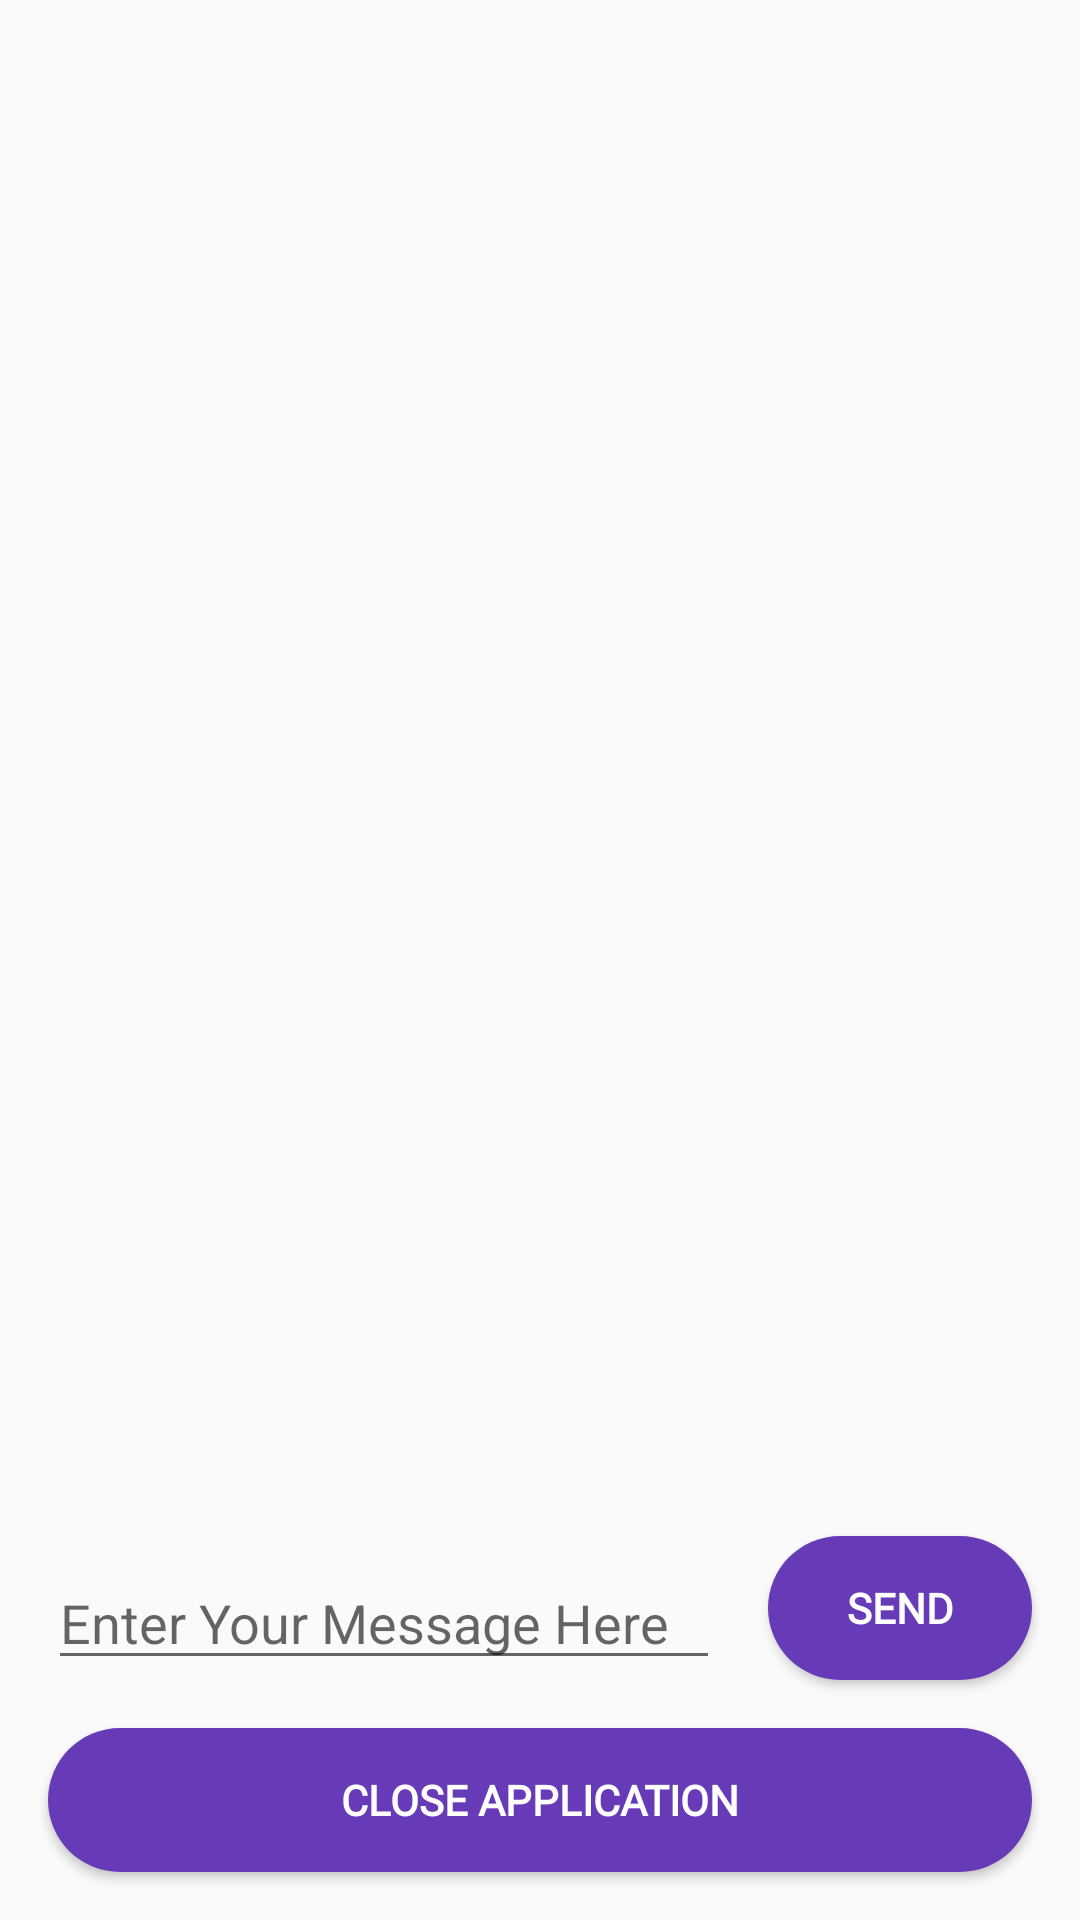

Reconstruct the res/layout file that produces this screen, plus the resources it refers to.
<!-- AndroidManifest.xml: application theme AppTheme -->
<!-- res/layout/activity_main.xml -->
<?xml version="1.0" encoding="utf-8"?>
<androidx.constraintlayout.widget.ConstraintLayout xmlns:android="http://schemas.android.com/apk/res/android"
    xmlns:app="http://schemas.android.com/apk/res-auto"
    xmlns:tools="http://schemas.android.com/tools"
    android:layout_width="match_parent"
    android:layout_height="match_parent"
    tools:context=".MainActivity">

    <TextView
        android:id="@+id/text_header_reply"
        android:layout_width="wrap_content"
        android:layout_height="wrap_content"
        android:layout_marginStart="@dimen/dimen_8dp"
        android:layout_marginTop="@dimen/dimen_16dp"
        android:fontFamily="@font/montserrat"
        android:text="@string/text_header_reply"
        android:textAppearance="@style/TextAppearance.AppCompat.Medium"
        android:textStyle="bold"
        android:visibility="invisible"
        app:layout_constraintStart_toStartOf="parent"
        app:layout_constraintTop_toTopOf="parent" />

    <TextView
        android:id="@+id/text_message_reply"
        android:layout_width="wrap_content"
        android:layout_height="wrap_content"
        android:layout_marginStart="@dimen/dimen_16dp"
        android:fontFamily="@font/armata"
        android:textAppearance="@style/TextAppearance.AppCompat.Medium"
        android:visibility="invisible"
        app:layout_constraintStart_toStartOf="parent"
        app:layout_constraintTop_toBottomOf="@id/text_header_reply" />

    <Button
        android:id="@+id/button_main"
        android:layout_width="wrap_content"
        android:layout_height="wrap_content"
        android:layout_marginRight="@dimen/dimen_16dp"
        android:layout_marginBottom="@dimen/dimen_16dp"
        android:fontFamily="@font/capriola"
        android:onClick="launchSecondActivity"
        android:text="@string/button_main"
        style="@style/mainbutton_style"
        android:radius="@dimen/dimen_16dp"
        app:layout_constraintBottom_toTopOf="@id/close_button"
        app:layout_constraintEnd_toEndOf="parent" />

    <EditText
        android:id="@+id/editText_main"
        android:layout_width="0dp"
        android:layout_height="wrap_content"
        android:layout_marginStart="@dimen/dimen_16dp"
        android:layout_marginEnd="@dimen/dimen_16dp"
        android:layout_marginBottom="@dimen/dimen_16dp"
        android:ems="10"
        android:hint="@string/editText_main"
        android:inputType="textLongMessage"
        app:layout_constraintBottom_toTopOf="@id/close_button"
        app:layout_constraintEnd_toStartOf="@+id/button_main"
        app:layout_constraintStart_toStartOf="parent" />

    <ImageView
        android:id="@+id/imageView_reply"
        android:layout_width="@dimen/dimen_50dp"
        android:layout_height="wrap_content"
        android:scaleType="fitXY"
        android:adjustViewBounds="true"
        android:layout_marginStart="@dimen/dimen_25dp"
        android:layout_marginTop="@dimen/dimen_16dp"
        app:layout_constraintStart_toEndOf="@+id/text_header_reply"
        app:layout_constraintTop_toTopOf="parent"
         />

    <ImageView
        android:id="@+id/imageView_main"
        android:layout_width="@dimen/dimen_250dp"
        android:layout_height="wrap_content"
        android:scaleType="fitXY"
        android:adjustViewBounds="true"
        android:layout_centerInParent="true"
        android:layout_marginStart="162dp"
        android:layout_marginTop="174dp"
        android:layout_marginEnd="121dp"
        android:layout_marginBottom="244dp"
        app:layout_constraintBottom_toTopOf="@+id/editText_main"
        app:layout_constraintEnd_toEndOf="parent"
        app:layout_constraintStart_toStartOf="parent"
        app:layout_constraintTop_toBottomOf="@+id/imageView_reply"
        />

    <Button
        android:id="@+id/close_button"
        android:layout_width="match_parent"
        android:layout_height="wrap_content"
        android:layout_margin="@dimen/dimen_16dp"
        android:fontFamily="@font/capriola"
        android:onClick="closeActivity"
        android:text="@string/close_button"
        style="@style/mainbutton_style"
        app:layout_constraintBottom_toBottomOf="parent"
        app:layout_constraintEnd_toEndOf="parent"
        app:layout_constraintStart_toStartOf="parent" />
</androidx.constraintlayout.widget.ConstraintLayout>
<!-- resources referenced by this layout -->
<resources>
  <dimen name="dimen_16dp">16dp</dimen>
  <dimen name="dimen_250dp">250dp</dimen>
  <dimen name="dimen_25dp">25dp</dimen>
  <dimen name="dimen_50dp">50dp</dimen>
  <dimen name="dimen_8dp">8dp</dimen>
  <string name="button_main">Send</string>
  <string name="close_button">Close Application</string>
  <string name="editText_main">Enter Your Message Here</string>
  <string name="text_header_reply">Reply Received</string>
  <style name="mainbutton_style">
          <item name="android:background">@drawable/button_bg</item>
          <item name="android:textColor">@color/colorWhite</item>
          <item name="android:textStyle">bold</item>
      </style>
  <style name="AppTheme" parent="Theme.AppCompat.Light.DarkActionBar">
          
          <item name="colorPrimary">@color/colorPrimary</item>
          <item name="colorPrimaryDark">@color/colorPrimaryDark</item>
          <item name="colorAccent">@color/colorAccent</item>
          <item name="background">@color/colorApp_bg</item>
      </style>
  <!-- drawable button_bg (drawable) -->
  <?xml version="1.0" encoding="utf-8"?>
  <shape xmlns:android="http://schemas.android.com/apk/res/android">
      <solid
          android:color="@color/colorButton_bg" />
          <corners
              android:radius="@dimen/dimen_24dp" />
  </shape>
  <color name="colorWhite">#ffffff</color>
  <color name="colorPrimary">#6200EE</color>
  <color name="colorPrimaryDark">#5B70E4</color>
  <color name="colorAccent">#03DAC5</color>
  <color name="colorApp_bg">#8C9495</color>
  <color name="colorButton_bg">#673AB7</color>
  <dimen name="dimen_24dp">24dp</dimen>
</resources>
